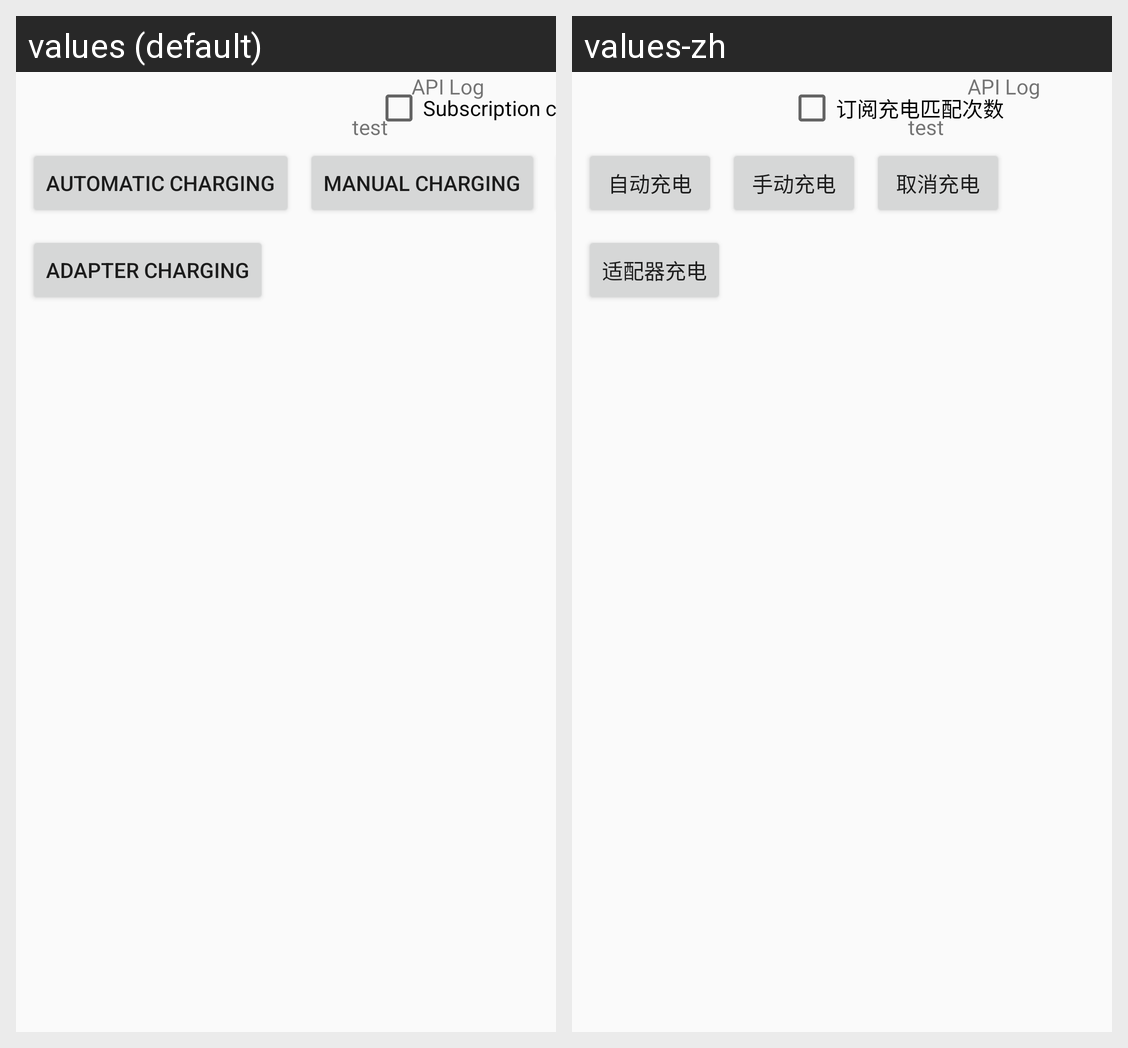

For this localized Android screen grid, give each drawn string resource with its value in every locale shown.
Android screen res/layout/activity_charge.xml rendered under 2 locales, left to right: values (default), values-zh. Device: Nexus 5 (rendered at 1080×1920; each locale shown at half size, 540×960, under a caption strip naming it); theme AppTheme.
Strings drawn on this screen, with the default value and each locale's value (text and hints the layout hard-codes, and strings that could not be matched under every locale, appear in the picture but are not listed):

auto_charge_match
  values: Subscription charging matching times
  values-zh: 订阅充电匹配次数

auto_charge
  values: Automatic charging
  values-zh: 自动充电

manual_charge
  values: Manual charging
  values-zh: 手动充电

adapter_charge
  values: Adapter charging
  values-zh: 适配器充电
